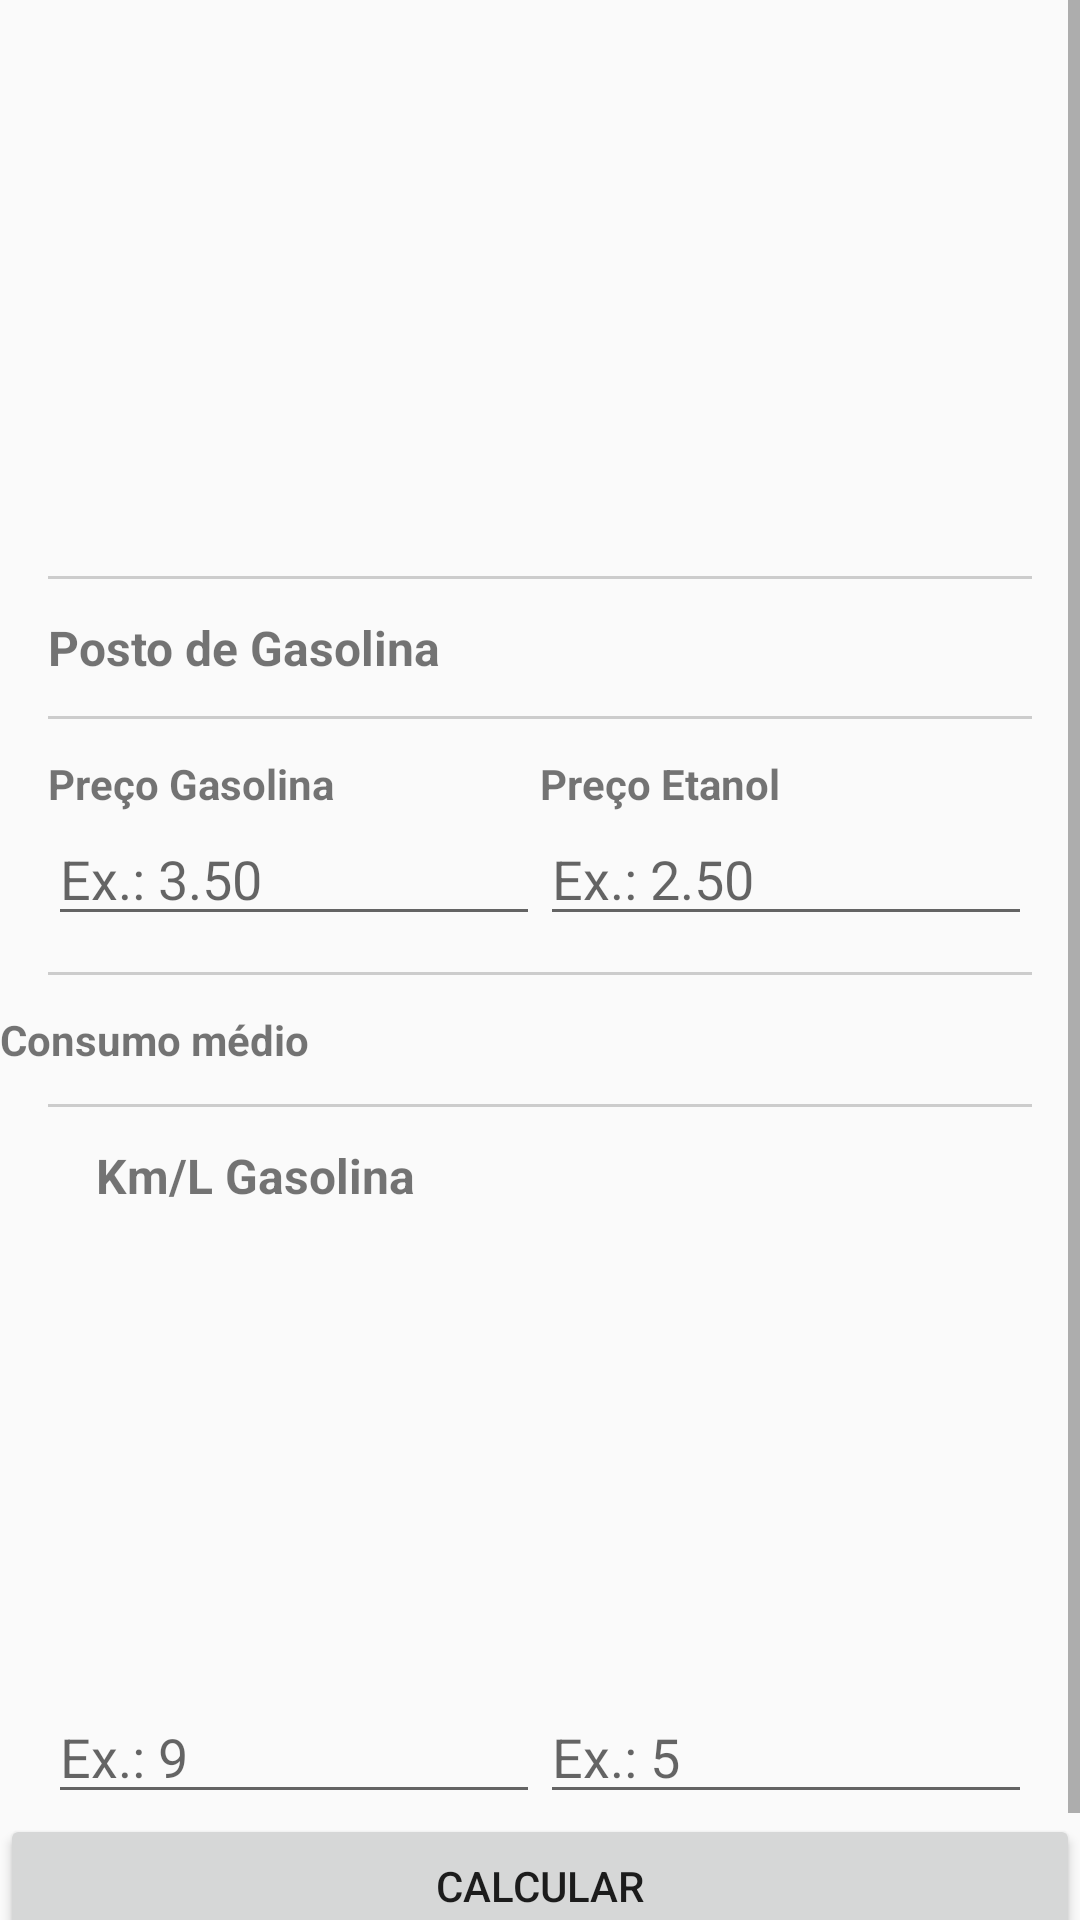

Reconstruct the res/layout file that produces this screen, plus the resources it refers to.
<!-- AndroidManifest.xml: application theme AppTheme -->
<!-- res/layout/activity_main.xml -->
<?xml version="1.0" encoding="utf-8"?>
<ScrollView
    xmlns:android="http://schemas.android.com/apk/res/android"
    xmlns:tools="http://schemas.android.com/tools"
    android:layout_width="match_parent"
    android:layout_height="match_parent">

    <LinearLayout
        style="@style/container_master">
        <ImageView
            style="@style/banner"
            android:id="@+id/imageView" />

        <View style="@style/divider" />

        <TextView
            style="@style/header_title"
            android:drawableLeft="@drawable/gas_station_icon"
            android:text="@string/header_gas_station" />

        <View style="@style/divider" />

        <LinearLayout style="@style/container_row">
            <TextView
                style="@style/header_subtitle"
                android:text="@string/header_gasoline_price" />

            <TextView
                style="@style/header_subtitle"
                android:text="@string/header_ethanol_price" />
        </LinearLayout>

        <LinearLayout style="@style/container_row">

            <EditText
                android:hint="@string/hint_gasoline"
                android:nextFocusDown="@+id/etEthanolPrice"
                style="@style/input_number_decimal" android:id="@+id/etGasPrice"/>

            <EditText
                style="@style/input_number_decimal"
                android:nextFocusDown="@+id/etGasAverage"
                android:hint="@string/hint_ethanol" android:id="@+id/etEthanolPrice"/>
        </LinearLayout>

        <View style="@style/divider"/>

        <TextView
            android:text="@string/header_average"
            style="@style/header_subtitle"
            android:drawableLeft="@drawable/car_icon" />

        <View style="@style/divider"/>

        <LinearLayout style="@style/container_row">

            <TextView
                android:text="@string/header_average_gasoline"
                style="@style/header_title"/>

            <TextView
                android:text="@string/header_average_ethanol"
                style="@style/header_subtitle"/>
        </LinearLayout>

        <LinearLayout style="@style/container_row">

            <EditText
                style="@style/input_number_decimal"
                android:nextFocusDown="@+id/etEthanolAverage"
                android:hint="@string/hint_average_gasoline" android:id="@+id/etGasAverage"/>

            <EditText
                style="@style/input_number_decimal"
                android:hint="@string/hint_average_ethanol" android:id="@+id/etEthanolAverage"/>

        </LinearLayout>

        <Button
            android:layout_width="match_parent"
            android:layout_height="wrap_content"
            android:text="@string/calculate" android:id="@+id/btCalculate"/>

        <View style="@style/divider"/>

    </LinearLayout>
</ScrollView>
<!-- resources referenced by this layout -->
<resources>
  <!-- drawable car_icon (drawable) -->
  <?xml version="1.0" encoding="utf-8"?>
  <layer-list xmlns:android="http://schemas.android.com/apk/res/android">
      <item android:drawable="@drawable/car"
          android:width="@dimen/icon_header_size"
          android:height="@dimen/icon_header_size"
          android:right="@dimen/icon_header_margin" />
  </layer-list>
  <string name="calculate">Calcular</string>
  <string name="header_average">Consumo médio</string>
  <string name="header_average_ethanol">Km/L Álcool</string>
  <string name="header_average_gasoline">Km/L Gasolina</string>
  <string name="header_ethanol_price">Preço Etanol</string>
  <string name="header_gas_station">Posto de Gasolina</string>
  <string name="header_gasoline_price">Preço Gasolina</string>
  <string name="hint_average_ethanol">Ex.: 5</string>
  <string name="hint_average_gasoline">Ex.: 9</string>
  <string name="hint_ethanol">Ex.: 2.50</string>
  <string name="hint_gasoline">Ex.: 3.50</string>
  <style name="banner">
          <item name="android:layout_width">match_parent</item>
          <item name="android:layout_height">180dp</item>
          <item name="android:scaleType">centerCrop</item>
          <item name="android:src">@drawable/banner</item>
      </style>
  <style name="container_master">
          <item name="android:layout_width">match_parent</item>
          <item name="android:layout_height">match_parent</item>
          <item name="android:orientation">vertical</item>
      </style>
  <style name="container_row" parent="margin_default_row">
          <item name="android:layout_width">match_parent</item>
          <item name="android:layout_height">wrap_content</item>
          <item name="android:orientation">horizontal</item>
      </style>
  <style name="divider" parent="margin_default_row">
          <item name="android:layout_width">match_parent</item>
          <item name="android:layout_height">1dp</item>
          <item name="android:background">#CCC</item>
          <item name="android:layout_marginTop">12dp</item>
          <item name="android:layout_marginBottom">12dp</item>
      </style>
  <style name="header_subtitle">
          <item name="android:layout_width">match_parent</item>
          <item name="android:layout_height">wrap_content</item>
          <item name="android:layout_weight">0.5</item>
          <item name="android:textStyle">bold</item>
      </style>
  <style name="header_title" parent="margin_default_row">
          <item name="android:layout_width">match_parent</item>
          <item name="android:layout_height">wrap_content</item>
          <item name="android:textSize">16sp</item>
          <item name="android:textStyle">bold</item>
      </style>
  <style name="input_number_decimal">
          <item name="android:layout_width">match_parent</item>
          <item name="android:layout_height">wrap_content</item>
          <item name="android:layout_weight">0.5</item>
          <item name="android:inputType">numberDecimal</item>
      </style>
  <style name="AppTheme" parent="Theme.AppCompat.Light.DarkActionBar">
          
          <item name="colorPrimary">@color/colorPrimary</item>
          <item name="colorPrimaryDark">@color/colorPrimaryDark</item>
          <item name="colorAccent">@color/colorAccent</item>
      </style>
  <dimen name="icon_header_size">24dp</dimen>
  <dimen name="icon_header_margin">8dp</dimen>
  <style name="margin_default_row">
          <item name="android:layout_marginLeft">16dp</item>
          <item name="android:layout_marginRight">16dp</item>
      </style>
  <color name="colorPrimary">#3F51B5</color>
  <color name="colorPrimaryDark">#303F9F</color>
  <color name="colorAccent">#FF4081</color>
</resources>
